Run: headless pygame with SDL's dummy video driver; simulated clock (each Clock.tick advances the game by its frame time, no real sleeping); random seed 0; keys injected as events and as key.get_pressed() state; mouse plan: one left click at the window centre at the start of phase 2, then a move to the lower-right quarter at the start of phase 3.
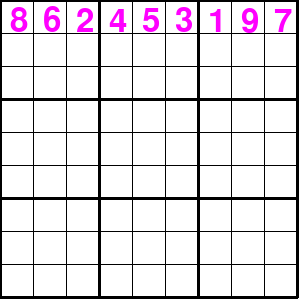
Frame 1 of 4 · flips 1–60 · no input
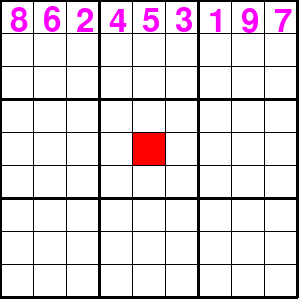
Frame 2 of 4 · flips 61–180 · clicked the window centre · tapped SPACE, RETURN · held RIGHT (→), D
Frame 3 of 4 · flips 181–300 · moved the mouse to the lower-right quarter · held DOWN (↓), S · screen unchanged from frame 2, image omitted
Frame 4 of 4 · flips 301–420 · held LEFT (←), A, UP (↑), W · screen unchanged from frame 3, image omitted

The pygame program that drew these frames:

import pygame
import random
pygame.init()
font = pygame.font.SysFont(None, 48)
l1=list(range(1,10))
random.shuffle(l1)
kkk=[[0]*9 for _ in range(9)]
row=10
col=10
kkk[0]=l1
print(kkk)
scr=pygame.display.set_mode((305,305))
run=True
white=(255,255,255)
lc=(0,0,0)
x=2
y=2 
cs = 33
gs = 9
bs = cs * gs
while run:
    scr.fill(white)
    for i in pygame.event.get():
        if i.type==pygame.QUIT:
            run=False
        if i.type == pygame.MOUSEBUTTONDOWN:
            pos = pygame.mouse.get_pos()
            row = pos[1] // cs
            col = pos[0] // cs
            print("Selected cell:", row, col)
    pygame.draw.rect(scr,(255,0,0),[col*33,row*33,33,33])
            

    


    for i in range(gs + 1):
        lt = 3 if i % 3 == 0 else 1
        
        pygame.draw.line(scr, lc, (i*cs, 0), (i*cs, bs), lt)
       
        pygame.draw.line(scr, lc, (0, i*cs), (bs, i*cs), lt)
    for i in range(9):
        for j in range(9):

            if kkk[i][j]!=0:
                score_text = font.render(str(kkk[i][j]), True, (255, 0, 255))
                scr.blit(score_text, (j*cs+10,i*cs+5))

        # text_rect = font.get_rect(center=(col*cs + cs//2, row*cs + cs//2))
        # scr.blit(text_rect,font)







    pygame.display.update()

pygame.quit()
